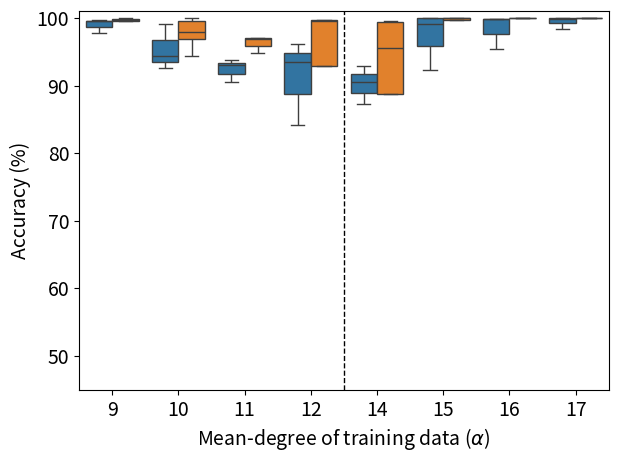

The matplotlib source for this figure:
import pandas as pd
import seaborn as sns
import matplotlib.pyplot as plt
import argparse
import matplotlib as mpl
mpl.rcParams['figure.dpi'] = 200


if __name__ == "__main__":
    parser = argparse.ArgumentParser()
    parser.add_argument('--darkplot', action="store_true",
                        help='Use dark background for plotting results')
    parser.add_argument('--legend', action="store_true",
                        help='Add legend to plots')
    parser.add_argument('--novtitle', action="store_true",
                        help='Remove Y-axis label')
    args = parser.parse_args()

    first_cat = " 0.5"

    if args.darkplot:
        # Set dark background style
        plt.style.use('dark_background')

    # Set font size
    # plt.rcParams.update({'font.size': 18})
    plt.rcParams.update({'font.size': 14})

    data = []
    columns = [
        r'Mean-degree of training data ($\alpha$)',
        "Accuracy (%)",
        r'$n$'
    ]

    categories = ["9", "10", "11", "12", "14", "15", "16", "17"]
    raw_data = {
        "All": {
            10: [
                [52.8, 47.95, 50.15, 71, 57.85],
                [50.25, 54, 50, 54.15, 49.95],
                [50.1, 50.7, 49.75, 49.95, 50],
                [50.35, 50.5, 49.8, 50.6, 50.9],
                [50.2, 49.65, 49.4, 50, 49.35],
                [51.45, 53.15, 55.5, 51.6, 53.6],
                [49.25, 58.8, 47.65, 52.1, 51.5],
                [51.13, 50.18, 52.38, 64.98, 50.07]

            ],
            20: [
                [50.55, 52.1, 56.4, 52.1, 51.15],
                [46.45, 50.05, 59.35, 51.85, 52.9],
                [50.8, 49.95, 52.5, 55.2, 50.25],
                [50, 48.75, 54.55, 50.35, 49.75],
                [49.4, 48.55, 60.95, 51.45, 50.5],
                [51.45, 60.15, 53.1, 51.4, 50.55],
                [51.8, 55.25, 65.4, 53.85],
                [66.49, 62.12, 100, 50.83, 60.66]
            ],
            40: [
                [58.8, 62.3, 58.4, 75.3, 99.75],
                [92.85, 80.2, 56, 54.1, 78.05],
                [52.7, 51.6, 52.8, 58.2, 53.55],
                [48.55, 49.25, 51.7, 50.1, 51.25],
                [47.35, 51, 52.85, 51.7, 49.65],
                [53.55, 63.05, 99.8, 53.25, 72.75],
                [51.65, 59.6, 100, 89.5, 48.45],
                [98.25, 98.7, 53.04, 100, 50.98]
            ],
            1600: [
                [99.7, 99.5, 97.7],
                [99.05, 94.4, 92.65],
                [93, 90.5, 93.75],
                [96.1, 84.1, 93.45],
                [87.2, 92.9, 90.5],
                [98.34, 89.45, 99.95, 99.95, 96.93, 100, 92.3, 100],
                [99.9, 99.9, 95.4],
                [100, 100, 99.9, 99.3, 99.5, 98.3, 100, 98.5, 100]
            ]
        },
        "1": {
            10: [
                [62.4, 99.45, 99.05, 86.9, 100],
                [50.25, 85.95, 98.95, 84.8, 86.85],
                [63.3, 85.05, 98.35, 88.55, 50],
                [88.75, 92.05, 85.65, 57.7, 78.75],
                [50.45, 62.15, 55.1, 62.65, 79.7],
                [89.4, 99.2, 97.95, 100, 97.75],
                [99.4, 100, 99.95, 100, 99.95],
                [100, 100, 100, 100, 100]
            ],
            20: [
                [98.1, 85.1, 99.75, 98.9, 93.6],
                [50, 94.9, 100, 72.6, 99.05],
                [95.5, 53.4, 98.55, 94.65, 98.85],
                [79.55, 92.6, 97.7, 85.4, 94.75],
                [81.4, 80.95, 60.54, 77.2, 82.65],
                [98.5, 99.7, 95.05, 100, 100],
                [100, 100, 99.9, 100, 99.9],
                [100, 100, 99.9, 99.95, 100]
            ],
            40: [
                [99.75, 98.45, 97.7, 99.9, 66.5],
                [98.55, 93.45, 94.05, 50, 94.65],
                [99.6, 97.5, 86.25, 99.2, 96],
                [86, 95.05, 84.4, 83.95, 51.65],
                [59.95, 60.05, 64.4, 91.25, 70.75],
                [99.7, 99.5, 98.75, 99.55, 92.8],
                [100, 100, 100, 100, 100],
                [100, 100, 100, 100, 100],

            ],
            1600: [
                [99.95, 99.65, 99.55, 99.9, 98],
                [99.95, 97.85, 94.35, 99.55, 96.95],
                [95.9, 97.1, 99.9, 94.85, 96.95],
                [53.15, 92.96, 99.7, 99.6, 99.65],
                [95.6, 88.8, 50, 99.35, 99.55],
                [100, 99.7, 100, 100, 99.75],
                [97.2, 100, 100, 100, 100],
                [100, 99.89, 100, 100, 100]
            ]
        },
        # "first 2": {
        #     10: [
        #         [97.05, 58, 50.2, 99.1, 50.45],
        #         [49.05, 51.75, 58.1, 58.35, 47.35],
        #         [50.4, 52.95, 53.3, 88.85, 52.95],
        #         [51.45, 48.65, 52.3, 50.95, 50.25],
        #         [52, 50.8, 49.4, 50, 51.65],
        #         [49.7, 55.6, 51.15, 49.65, 61.4],
        #         [63.3, 51.15, 53, 50.85, 50.1],
        #         [54.09, 51.63, 54.85, 50.93, 49.82]
        #     ],
        #     1600: [
        #         [93.1, 98.55, 95, 100, 97.9],
        #         [99.55, 99.85, 99.45, 89.65, 87.55],
        #         [75.35, 98.95, 71.7, 50, 74.2],
        #         [96.6, 99.95, 96.4, 50],
        #         [50, 50, 50, 52.45, 51.8],
        #         [100, 96.45, 91.6, 92.25, 81.65],
        #         [97.4, 98.4, 100, 100, 96.7],
        #         [100, 100, 100, 99.3, 100]
        #     ]
        # },
        # "first 3": {
        #     10: [

        #     ],
        #     20: [

        #     ],
        #     40: [

        #     ],
        #     1600: [
        #         [96.65, 99.8, 96.85, 100, 89.8],
        #         [73.05, 88, 96.2, 99, 100],
        #         [87.7, 99.55, 100, 50, 99.8],
        #         [99.05, 53.65, 53.35, 99.75, 97.7],
        #         [50, 50, 98.2, 91.85, 52.4],
        #         [100, 96, 82.5, 100, 50],
        #         [100, 99.4, 100, 93.5, 50],
        #         [99.95, 100, 92.69, 100, 100]
        #     ]
        # },
        "2": {
            10: [

            ],
            20: [

            ],
            40: [

            ],
            1600: [
                [96.55, 96.55, 96.8, 95.9, 95.8],
                [90.15, 91, 90.9, 87.4, 89.05],
                [73.8, 61.05, 77.95, 73.95, 77.55],
                [57.2, 57.85, 58.1, 54.35, 50],
                [50, 56.4, 51.65, 54.3, 55],
                [92.05, 50, 90.25, 84.85, 86.9],
                [98.7, 94.1, 94.3, 97.6, 98.1],
                [99.8, 92.98, 99.7, 99.6, 97.54]
            ]
        },
        "3": {
            1600: [
                [88.25, 86.7, 86, 69.85, 88.15],
                [50, 74, 70.65, 73.25, 67],
                [53.05, 56.35, 55.8, 58.3, 58.05],
                [53.7, 53.4, 52.15, 52.75, 51.7],
                [48.85, 51, 50.8, 49.75, 49.75],
                [66.3, 82.1, 79.6, 65.35, 76.2],
                [96.95, 95.4, 98.25, 97.8, 77.7],
                [99.75, 98.9, 93.38, 97.24, 98.8]
            ]
        },
        "4": {
            1600: [
                [68.65, 79.75, 72.05, 74.35, 77.7],
                [63.5, 61.05, 59.55, 55.75, 50],
                [53.85, 55.1, 50, 54.85, 54.8],
                [51, 50, 49.95, 50, 50.85],
                [50, 50.15, 49.7, 50, 50.8],
                [55.15, 53.1, 50, 55.7, 50],
                [50, 56.85, 56.25, 50, 56.35],
                [63.87, 50.18, 67.49, 62.62, 67.59]
            ]
        },
    }

    focus_n = 1600
    for n, v1 in raw_data.items():
        if n not in ["1", "All"]:
            continue
        v2 = v1[focus_n]
        for i in range(len(v2)):
            for j in range(len(v2[i])):
                data.append([categories[i], v2[i][j], n])

    df = pd.DataFrame(data, columns=columns)
    sns_plot = sns.boxplot(x=columns[0], y=columns[1], hue=columns[2],
                           data=df, showfliers=False)

    if args.novtitle:
        plt.ylabel("", labelpad=0)

    # Accuracy range, with space to show good performance
    sns_plot.set(ylim=(45, 101))

    # Add dividing line in centre
    lower, upper = plt.gca().get_xlim()
    midpoint = (lower + upper) / 2
    plt.axvline(x=midpoint, color='white' if args.darkplot else 'black',
                linewidth=1.0, linestyle='--')

    # Map range to numbers to be plotted
    targets_scaled = range(int((upper - lower)))
    # plt.plot(targets_scaled, baselines, color='C1', marker='x', linestyle='--')

    if not args.legend:
        plt.legend([], [], frameon=False)

    # Make sure axis label not cut off
    plt.tight_layout()

    sns_plot.figure.savefig("./meta_boxplot_varying_n.png")
